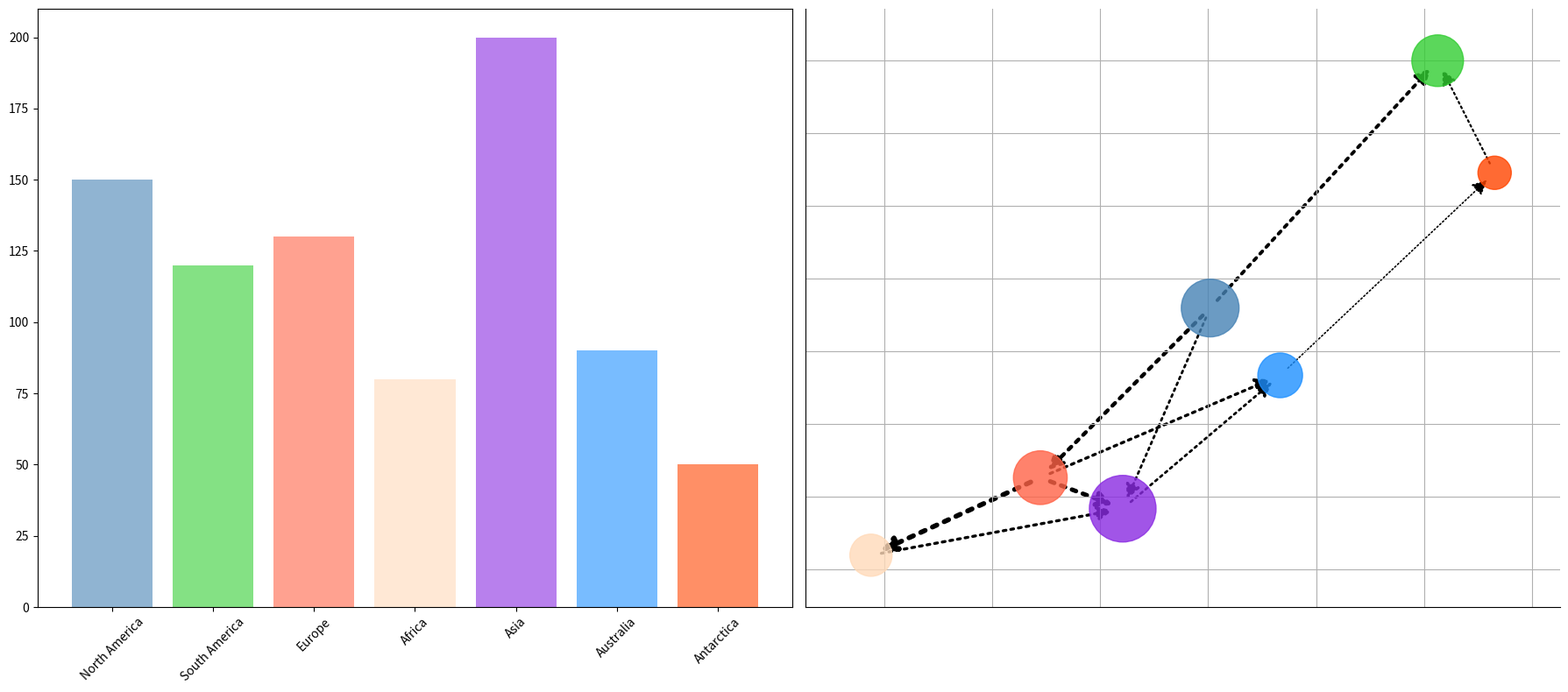

Python code for this plot:
import matplotlib.pyplot as plt
import networkx as nx

regions = ["North America", "South America", "Europe", "Africa", "Asia", "Australia", "Antarctica"]

energy_exchanges = [
    ("North America", "South America", 7),
    ("North America", "Europe", 8),
    ("Europe", "Africa", 10),
    ("Africa", "Asia", 6),
    ("Asia", "Australia", 5),
    ("Australia", "Antarctica", 3),
    ("Antarctica", "South America", 4),
    ("Europe", "Asia", 9),
    ("North America", "Asia", 5),
    ("Europe", "Australia", 6),
]

annual_energy_production = {
    "North America": 150,
    "South America": 120,
    "Europe": 130,
    "Africa": 80,
    "Asia": 200,
    "Australia": 90,
    "Antarctica": 50
}

G = nx.DiGraph()
G.add_nodes_from(regions)
G.add_weighted_edges_from(energy_exchanges)

pos = nx.spring_layout(G, seed=42)

# Random style alterations
node_colors = ['#4682B4', '#32CD32', '#FF6347', '#FFDAB9', '#8A2BE2', '#1E90FF', '#FF4500']
node_sizes = [annual_energy_production[region] * 15 for region in regions] # Changed multiplier for sizes

fig, axes = plt.subplots(1, 2, figsize=(18, 8))
plt.subplots_adjust(wspace=0.4)

# Plot 1: Bar Chart
regions_list = list(annual_energy_production.keys())
energy_values = list(annual_energy_production.values())
axes[0].bar(regions_list, energy_values, color=node_colors, alpha=0.6)
axes[0].tick_params(axis='x', labelrotation=45) # Added label rotation

# Plot 2: Directed Network Graph
nx.draw_networkx_nodes(G, pos, ax=axes[1], node_size=node_sizes, node_color=node_colors, alpha=0.8)
edge_weights = nx.get_edge_attributes(G, 'weight')
nx.draw_networkx_edges(G, pos, ax=axes[1], arrowstyle='-|>', arrowsize=25, width=[0.4 * weight for weight in edge_weights.values()], style='dotted') # Changed arrowstyle, arrowsize, and style
axes[1].grid(True) # Added grid
axes[1].spines['top'].set_visible(False) # Removed top border
axes[1].spines['right'].set_visible(False) # Removed right border

plt.tight_layout()
plt.show()
